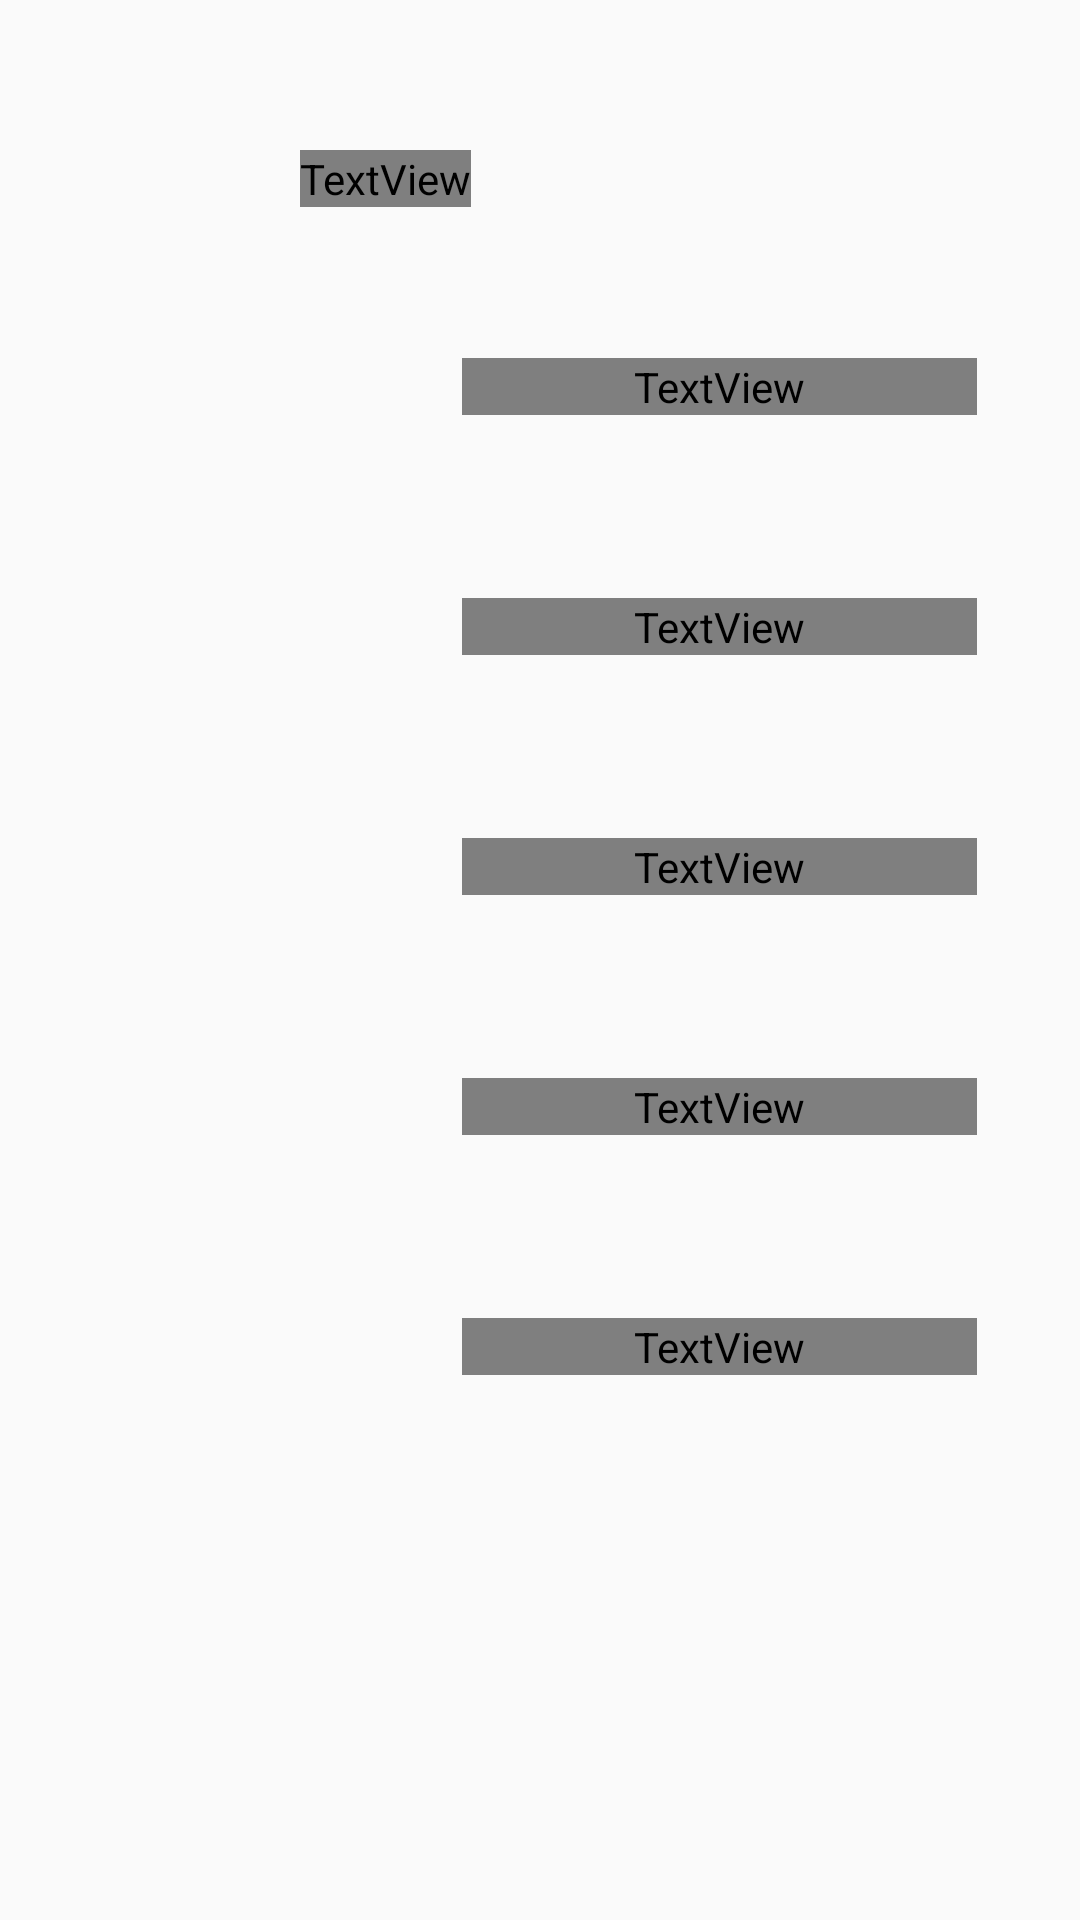

Reconstruct the res/layout file that produces this screen, plus the resources it refers to.
<!-- AndroidManifest.xml: application theme Theme.Design.Light.NoActionBar -->
<!-- res/layout/activity_main.xml -->
<?xml version="1.0" encoding="utf-8"?>
<RelativeLayout xmlns:android="http://schemas.android.com/apk/res/android"
    xmlns:app="http://schemas.android.com/apk/res-auto"
    xmlns:tools="http://schemas.android.com/tools"
    android:layout_width="match_parent"
    android:layout_height="match_parent"
    tools:context=".MainActivity"
    android:background="?background_color"
    android:orientation="vertical"
    android:id="@+id/main_background">

    <TextView
        android:id="@+id/index_title"
        android:layout_width="wrap_content"
        android:layout_height="wrap_content"
        android:text="@string/main_index_title_text"
        android:textColor="?textColor"
        android:textSize="@dimen/index_title_textSize"
        android:textStyle="bold"
        android:layout_marginTop="@dimen/index_title_marginTop0"
        android:layout_marginStart="@dimen/index_title_marginStart"/>

    <RelativeLayout
        android:layout_marginTop="@dimen/index_RL_marginTop"
        android:layout_below="@+id/index_title"
        android:layout_width="match_parent"
        android:layout_height="wrap_content"
        >

        <LinearLayout
            android:id="@+id/LL_index_projection"
            android:layout_marginStart="@dimen/index_LL_marginStart"
            android:layout_width="@dimen/index_LL_width"
            android:layout_height="@dimen/index_LL_height"
            android:gravity="center_vertical"
            android:background="?bBg">
            <ImageView
                android:duplicateParentState="true"
                android:id="@+id/im_projection"
                android:layout_width="0dp"
                android:layout_weight="1"
                android:layout_height="@dimen/index_ivFront_height"
                android:src="?main_projection_src"/>
            <TextView
                android:duplicateParentState="true"
                android:id="@+id/projection_text"
                android:layout_width="0dp"
                android:layout_weight="5"
                android:layout_height="wrap_content"
                android:text="@string/main_projection_text"
                android:textColor="?textColor"
                android:textSize="@dimen/index_tv_textSize"
                android:textDirection="ltr"/>
            <ImageView
                android:duplicateParentState="true"
                android:id="@+id/indexArrow_projection"
                android:layout_width="0dp"
                android:layout_weight="1"
                android:layout_height="@dimen/index_iv_height"
                android:src="?arrowSrc"/>
        </LinearLayout>
        <LinearLayout
            android:layout_below="@+id/LL_index_projection"
            android:id="@+id/LL_index_wifi"
            android:layout_marginStart="@dimen/index_LL_marginStart"
            android:layout_width="@dimen/index_LL_width"
            android:layout_height="@dimen/index_LL_height"
            android:gravity="center_vertical"
            android:background="?bBg"
            android:layout_marginTop="20dp">
            <ImageView
                android:duplicateParentState="true"
                android:id="@+id/im_wifi"
                android:layout_width="0dp"
                android:layout_weight="1"
                android:layout_height="@dimen/index_ivFront_height"
                android:src="?main_internet_src"/>
            <TextView
                android:duplicateParentState="true"
                android:id="@+id/wifi_text"
                android:layout_width="0dp"
                android:layout_weight="5"
                android:layout_height="wrap_content"
                android:text="@string/main_wifi_text"
                android:textColor="?textColor"
                android:textSize="@dimen/index_tv_textSize"
                android:textDirection="ltr"/>
            <ImageView
                android:duplicateParentState="true"
                android:id="@+id/indexArrow_wifi"
                android:layout_width="0dp"
                android:layout_weight="1"
                android:layout_height="@dimen/index_iv_height"
                android:src="?arrowSrc"/>
        </LinearLayout>
        <LinearLayout
            android:layout_below="@+id/LL_index_wifi"
            android:id="@+id/LL_index_bluetooth"
            android:layout_marginStart="@dimen/index_LL_marginStart"
            android:layout_width="@dimen/index_LL_width"
            android:layout_height="@dimen/index_LL_height"
            android:gravity="center_vertical"
            android:background="?bBg"
            android:layout_marginTop="20dp">
            <ImageView
                android:duplicateParentState="true"
                android:id="@+id/im_bluetooth"
                android:layout_width="0dp"
                android:layout_weight="1"
                android:layout_height="@dimen/index_ivFront_height"
                android:src="?main_bluetooth_src"/>
            <TextView
                android:duplicateParentState="true"
                android:id="@+id/bluetooth_text"
                android:layout_width="0dp"
                android:layout_weight="5"
                android:layout_height="wrap_content"
                android:text="@string/main_bluetooth_text"
                android:textColor="?textColor"
                android:textSize="@dimen/index_tv_textSize"
                android:textDirection="ltr"/>
            <ImageView
                android:duplicateParentState="true"
                android:id="@+id/indexArrow_bluetooth"
                android:layout_width="0dp"
                android:layout_weight="1"
                android:layout_height="@dimen/index_iv_height"
                android:src="?arrowSrc" />
        </LinearLayout>
        <LinearLayout
            android:layout_below="@+id/LL_index_bluetooth"
            android:id="@+id/LL_index_setup"
            android:layout_marginStart="@dimen/index_LL_marginStart"
            android:layout_width="@dimen/index_LL_width"
            android:layout_height="@dimen/index_LL_height"
            android:gravity="center_vertical"
            android:background="?bBg"
            android:layout_marginTop="20dp">
            <ImageView
                android:duplicateParentState="true"
                android:id="@+id/im_setup"
                android:layout_width="0dp"
                android:layout_weight="1"
                android:layout_height="@dimen/index_ivFront_height"
                android:src="?main_universal_src"/>
            <TextView
                android:duplicateParentState="true"
                android:id="@+id/setup_text"
                android:layout_width="0dp"
                android:layout_weight="5"
                android:layout_height="wrap_content"
                android:text="@string/main_Universal_text"
                android:textColor="?textColor"
                android:textSize="@dimen/index_tv_textSize"
                android:textDirection="ltr"/>
            <ImageView
                android:duplicateParentState="true"
                android:id="@+id/indexArrow_setup"
                android:layout_width="0dp"
                android:layout_weight="1"
                android:layout_height="@dimen/index_iv_height"
                android:src="?arrowSrc"/>
        </LinearLayout>
        <LinearLayout
            android:layout_below="@+id/LL_index_setup"
            android:id="@+id/LL_index_about"
            android:layout_marginStart="@dimen/index_LL_marginStart"
            android:layout_width="@dimen/index_LL_width"
            android:layout_height="@dimen/index_LL_height"
            android:gravity="center_vertical"
            android:background="?bBg"
            android:layout_marginTop="20dp">
            <ImageView
                android:duplicateParentState="true"
                android:id="@+id/im_about"
                android:layout_width="0dp"
                android:layout_weight="1"
                android:layout_height="@dimen/index_ivFront_height"
                android:src="?main_device_src"/>
            <TextView
                android:duplicateParentState="true"
                android:id="@+id/about_text"
                android:layout_width="0dp"
                android:layout_weight="5"
                android:layout_height="wrap_content"
                android:text="@string/main_aboutDevice_text"
                android:textColor="?textColor"
                android:textSize="@dimen/index_tv_textSize"
                android:textDirection="ltr"/>
            <ImageView
                android:duplicateParentState="true"
                android:id="@+id/indexArrow_about"
                android:layout_width="0dp"
                android:layout_weight="1"
                android:layout_height="@dimen/index_iv_height"
                android:src="?arrowSrc"/>
        </LinearLayout>

        <LinearLayout
            android:layout_marginStart="@dimen/index_LL_display_marginStart"
            android:layout_width="@dimen/index_LL_display_width"
            android:layout_height="@dimen/index_LL_display_height"
            android:gravity="center"
            android:orientation="vertical"
            >
            <ImageView
                android:id="@+id/display_pic"
                android:layout_width="@dimen/index_display_iv_width"
                android:layout_height="@dimen/index_display_iv_height"/>
            <TextView
                android:id="@+id/display_text"
                android:gravity="center"
                android:textColor="?textColor"
                android:text="@string/main_aboutDevice_text"
                android:textSize="@dimen/index_display_tv_textSize"
                android:layout_marginTop="@dimen/index_display_tv_marginTop"
                android:layout_width="@dimen/index_display_tv_width"
                android:layout_height="wrap_content"/>
        </LinearLayout>
    </RelativeLayout>

</RelativeLayout>
<!-- resources referenced by this layout -->
<resources>
  <dimen name="index_LL_display_height">400dp</dimen>
  <dimen name="index_LL_display_marginStart">570dp</dimen>
  <dimen name="index_LL_display_width">390dp</dimen>
  <dimen name="index_LL_height">80dp</dimen>
  <dimen name="index_LL_marginStart">120dp</dimen>
  <dimen name="index_LL_width">450dp</dimen>
  <dimen name="index_RL_marginTop">30dp</dimen>
  <dimen name="index_display_iv_height">200dp</dimen>
  <dimen name="index_display_iv_width">200dp</dimen>
  <dimen name="index_display_tv_marginTop">20dp</dimen>
  <dimen name="index_display_tv_textSize">20sp</dimen>
  <dimen name="index_display_tv_width">200dp</dimen>
  <dimen name="index_ivFront_height">30dp</dimen>
  <dimen name="index_iv_height">30dp</dimen>
  <dimen name="index_title_marginStart">100dp</dimen>
  <dimen name="index_title_marginTop0">50dp</dimen>
  <dimen name="index_title_textSize">20sp</dimen>
  <dimen name="index_tv_textSize">20sp</dimen>
  <string name="main_Universal_text">Universal</string>
  <string name="main_aboutDevice_text">About Device</string>
  <string name="main_bluetooth_text">Bluetooth</string>
  <string name="main_index_title_text">Setting</string>
  <string name="main_projection_text">Projection Setting</string>
  <string name="main_wifi_text">Internet</string>
</resources>
